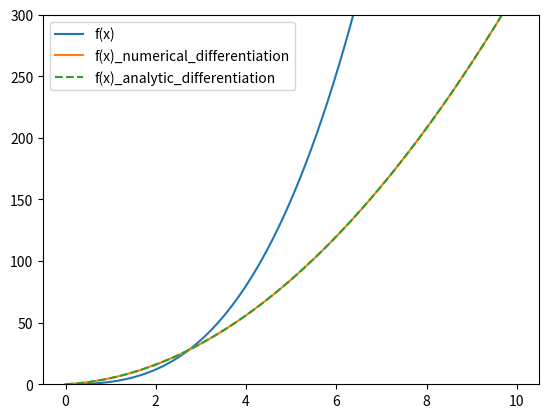

Python code for this plot:
import numpy as np
import matplotlib.pylab as plt

def numerical_differentiation(f, x):
    delta_x = 1e-5
    # 전진 차분
      # return (f(x + delta-x) - f(x)) / delta_x
    # 중앙 차분
    return (f(x+delta_x) - f(x-delta_x)) / (delta_x * 2)
    # 후진 차분
      # return (f(x) - f(x - delta_x)) / delta_x

def f(x):
    return x ** 3 + x ** 2

def f_analytic(x):
    return 3 * (x ** 2) + 2 * x

x = np.arange(0, 10, 0.01)

plt.plot(x, f(x), label = 'f(x)')
plt.plot(x, numerical_differentiation(f, x), label = 'f(x)_numerical_differentiation')
plt.plot(x, f_analytic(x), linestyle = '--', label = 'f(x)_analytic_differentiation')

plt.ylim(0, 300)
plt.legend()
plt.show()